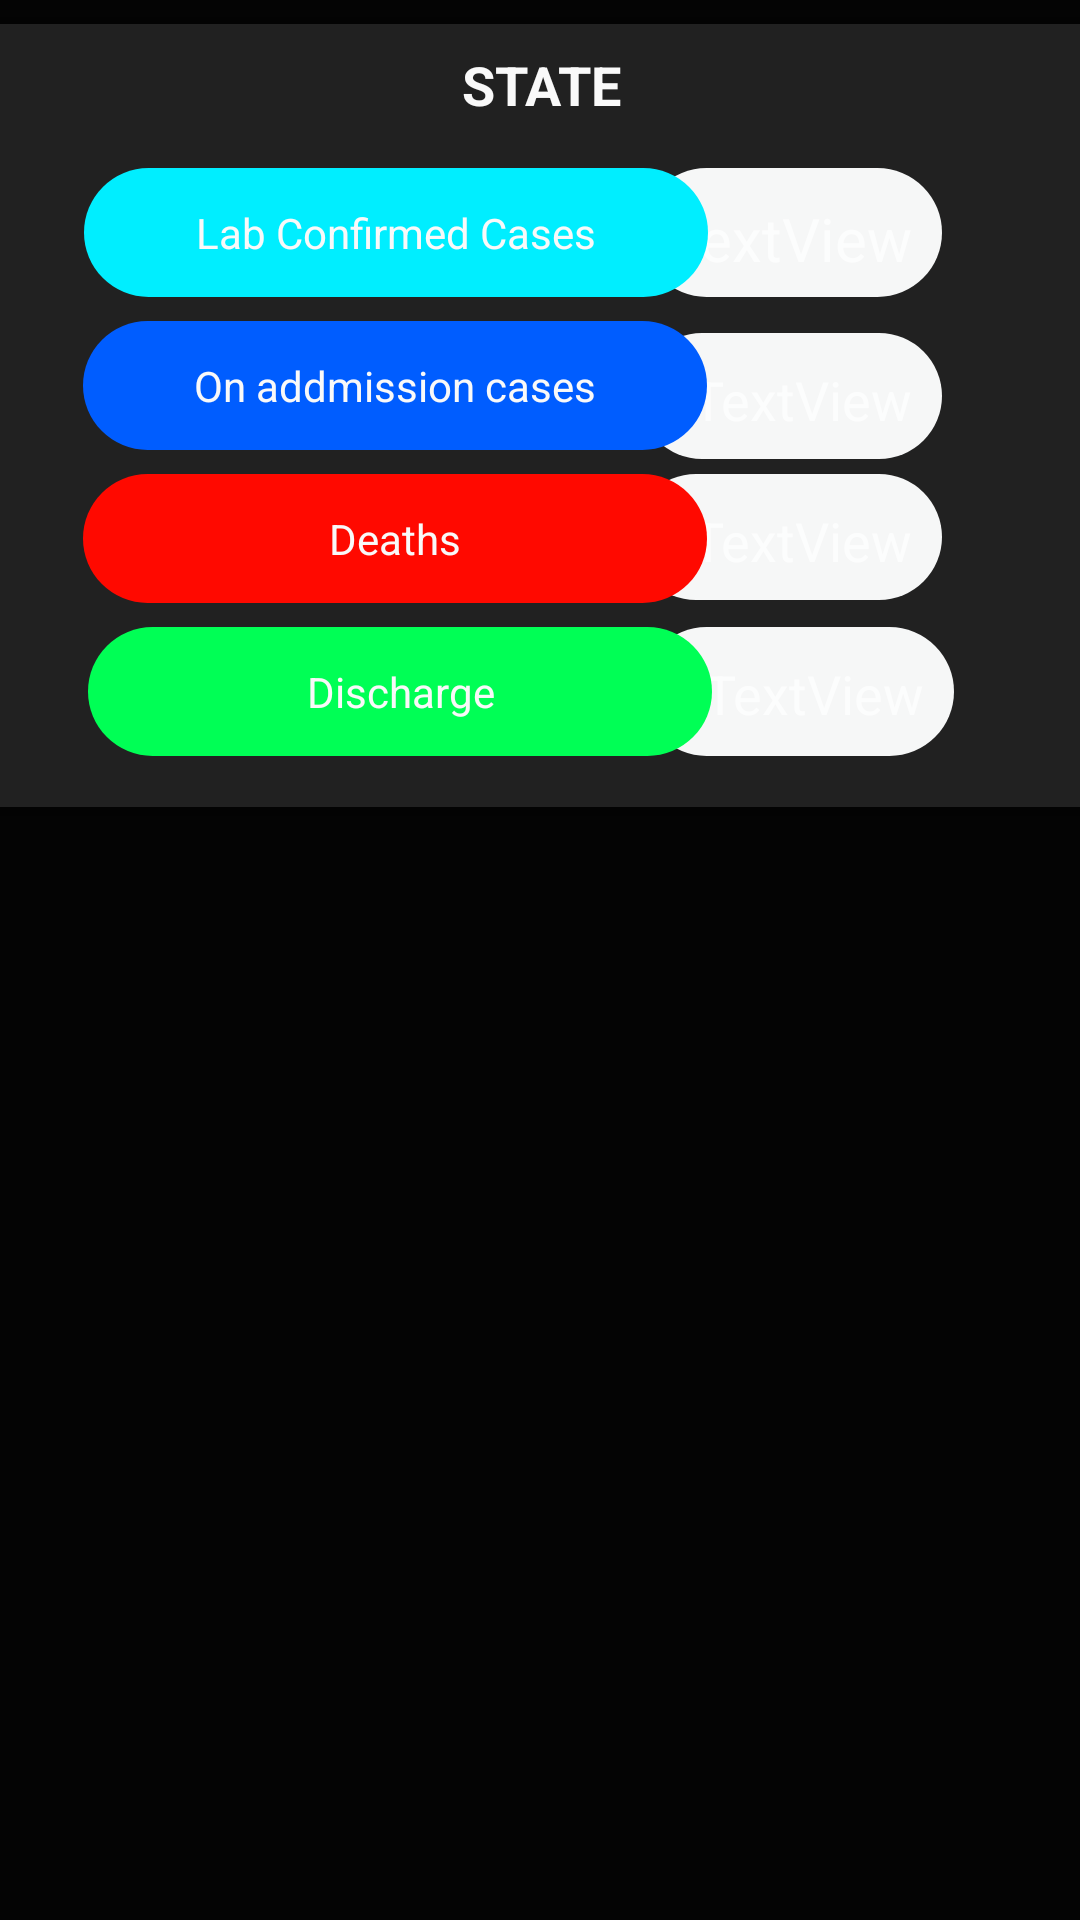

Produce the Android XML layout that renders to this screen, including the resource entries it uses.
<!-- AndroidManifest.xml: application theme AppTheme -->
<!-- res/layout/row.xml -->
<?xml version="1.0" encoding="utf-8"?>
<androidx.constraintlayout.widget.ConstraintLayout xmlns:android="http://schemas.android.com/apk/res/android"
                                             xmlns:app="http://schemas.android.com/apk/res-auto"
                                             xmlns:tools="http://schemas.android.com/tools"
                                             android:background="@color/colorPrimaryDark"
                                             android:layout_width="match_parent"
                                             android:layout_height="wrap_content" android:layout_marginBottom="10dp">
    <com.google.android.material.card.MaterialCardView android:layout_width="411dp"
                                        android:layout_height="261dp" android:paddingBottom="19dp"
                                        app:cardBackgroundColor="@color/colorPrimary" app:cardCornerRadius="25dp"
                                        app:layout_constraintStart_toStartOf="parent" android:layout_marginStart="8dp"
                                        app:layout_constraintEnd_toEndOf="parent" android:layout_marginEnd="8dp"
                                        android:layout_marginTop="8dp" app:layout_constraintTop_toTopOf="parent">


        <androidx.constraintlayout.widget.ConstraintLayout
                android:layout_width="match_parent" android:layout_marginBottom="12dp"
                android:layout_height="match_parent">

            <TextView
                    android:text="TextView" android:gravity="right" android:paddingRight="10dp"
                    android:paddingTop="10sp"
                    android:layout_width="104dp"
                    android:layout_height="43dp" android:id="@+id/dischargevalue"
                    android:background="@drawable/shape2"
                    app:layout_constraintEnd_toEndOf="parent" android:layout_marginEnd="68dp"
                    app:layout_constraintTop_toTopOf="@+id/textView15" android:textSize="18sp"/>
            <TextView
                    android:text="TextView" android:gravity="right" android:paddingRight="10dp"
                    android:paddingTop="10sp"
                    android:layout_width="103dp"
                    android:layout_height="42dp" android:id="@+id/deathsvalue"
                    android:background="@drawable/shape2"
                    app:layout_constraintEnd_toEndOf="parent" android:layout_marginEnd="72dp"
                    app:layout_constraintTop_toTopOf="@+id/textView13" android:textSize="18sp"/>
            <TextView
                    android:text="TextView" android:gravity="right" android:paddingRight="10dp"
                    android:paddingTop="10sp"
                    android:layout_width="101dp"
                    android:layout_height="42dp" android:id="@+id/onadmisioncasevalue"
                    android:background="@drawable/shape2"
                    app:layout_constraintEnd_toEndOf="parent" android:layout_marginEnd="72dp"
                    app:layout_constraintTop_toTopOf="@+id/textView5" android:layout_marginTop="4dp"
                    android:textSize="18sp"/>
            <TextView
                    android:text="TextView" android:gravity="right" android:paddingRight="10dp"
                    android:paddingTop="10sp"
                    android:layout_width="100dp"
                    android:layout_height="43dp" android:id="@+id/labconfirmvalue"
                    android:background="@drawable/shape2"
                    app:layout_constraintEnd_toEndOf="parent" android:layout_marginEnd="72dp"
                    android:layout_marginTop="48dp" app:layout_constraintTop_toTopOf="parent" android:textSize="20sp"/>
            <TextView
                    android:text="Discharge" android:gravity="center"
                    android:layout_width="208dp" android:textColor="@color/colorAccent"
                    android:layout_height="43dp" android:id="@+id/textView15"
                    android:background="@drawable/shape4" app:layout_constraintEnd_toEndOf="@+id/dischargevalue"
                    android:layout_marginEnd="8dp" app:layout_constraintStart_toStartOf="parent"
                    android:layout_marginStart="8dp" app:layout_constraintHorizontal_bias="0.388"
                    android:layout_marginTop="8dp" app:layout_constraintTop_toBottomOf="@+id/textView13"/>
            <TextView
                    android:text="STATE"
                    android:layout_width="wrap_content"
                    android:layout_height="wrap_content" android:id="@+id/stateid"
                    app:layout_constraintStart_toStartOf="parent" android:layout_marginStart="8dp"
                    app:layout_constraintEnd_toEndOf="parent" android:layout_marginEnd="8dp"
                    android:textColor="@color/colorAccent" android:gravity="center" android:textStyle="bold"
                    android:layout_marginTop="8dp" app:layout_constraintTop_toTopOf="parent" android:textSize="18sp"/>
            <TextView
                    android:text="Deaths"
                    android:layout_width="208dp" android:textColor="@color/colorAccent"
                    android:layout_height="43dp" android:id="@+id/textView13"
                    android:background="@drawable/shape6" android:gravity="center" android:layout_marginEnd="8dp"
                    app:layout_constraintEnd_toEndOf="@+id/deathsvalue" android:layout_marginStart="8dp"
                    app:layout_constraintStart_toStartOf="parent" app:layout_constraintHorizontal_bias="0.388"
                    android:layout_marginTop="8dp" app:layout_constraintTop_toBottomOf="@+id/textView5"/>
            <TextView
                    android:text="Lab Confirmed Cases" android:gravity="center"
                    android:layout_width="208dp" android:textColor="@color/colorAccent"
                    android:layout_height="43dp" android:id="@+id/textView12"
                    app:layout_constraintStart_toStartOf="parent" android:layout_marginStart="48dp"
                    android:background="@drawable/shape"
                    android:layout_marginTop="48dp"
                    app:layout_constraintTop_toTopOf="parent" android:layout_marginEnd="8dp"
                    app:layout_constraintEnd_toEndOf="parent" app:layout_constraintHorizontal_bias="0.034"/>
            <TextView
                    android:text="On addmission cases" android:gravity="center"
                    android:layout_width="208dp" android:textColor="@color/colorAccent"
                    android:layout_height="43dp" android:id="@+id/textView5"
                    android:background="@drawable/shape5"
                    android:layout_marginTop="8dp" app:layout_constraintTop_toBottomOf="@+id/textView12"
                    android:layout_marginEnd="8dp" app:layout_constraintEnd_toEndOf="@+id/onadmisioncasevalue"
                    android:layout_marginStart="8dp" app:layout_constraintStart_toStartOf="parent"
                    app:layout_constraintHorizontal_bias="0.388"/>
        </androidx.constraintlayout.widget.ConstraintLayout>
    </com.google.android.material.card.MaterialCardView>
</androidx.constraintlayout.widget.ConstraintLayout>
<!-- resources referenced by this layout -->
<resources>
  <color name="colorAccent">#f9f9f9</color>
  <color name="colorPrimary">#212121</color>
  <color name="colorPrimaryDark">#040404</color>
  <!-- drawable shape (drawable) -->
  <?xml version="1.0" encoding="utf-8"?>
  <shape xmlns:android="http://schemas.android.com/apk/res/android" android:shape="rectangle">
      <corners android:radius="35dp"/>
      <solid android:color="#00EEFF"/>
  
  
  
  
  </shape>
  <!-- drawable shape2 (drawable-hdpi) -->
  <?xml version="1.0" encoding="utf-8"?>
  <shape xmlns:android="http://schemas.android.com/apk/res/android" android:shape="rectangle">
      <corners android:radius="35dp"/>
      <solid android:color="#f6f7f7"/>
  
  
  
  
  </shape>
  <!-- drawable shape4 (drawable-hdpi) -->
  <?xml version="1.0" encoding="utf-8"?>
  <shape xmlns:android="http://schemas.android.com/apk/res/android" android:shape="rectangle">
      <corners android:radius="35dp"/>
      <solid android:color="#00FF55"/>
  
  
  
  
  </shape>
  <!-- drawable shape5 (drawable-hdpi) -->
  <?xml version="1.0" encoding="utf-8"?>
  <shape xmlns:android="http://schemas.android.com/apk/res/android" android:shape="rectangle">
      <corners android:radius="35dp"/>
      <solid android:color="#005DFF"/>
  
  
  
  
  </shape>
  <!-- drawable shape6 (drawable-hdpi) -->
  <?xml version="1.0" encoding="utf-8"?>
  <shape xmlns:android="http://schemas.android.com/apk/res/android" android:shape="rectangle">
      <corners android:radius="35dp"/>
      <solid android:color="#FF0900"/>
  
  
  
  
  </shape>
  <style name="AppTheme" parent="Theme.MaterialComponents.NoActionBar">
          
          <item name="colorPrimary">@color/colorPrimary</item>
          <item name="colorPrimaryDark">@color/colorPrimaryDark</item>
          <item name="colorAccent">@color/colorAccent</item>
      </style>
</resources>
